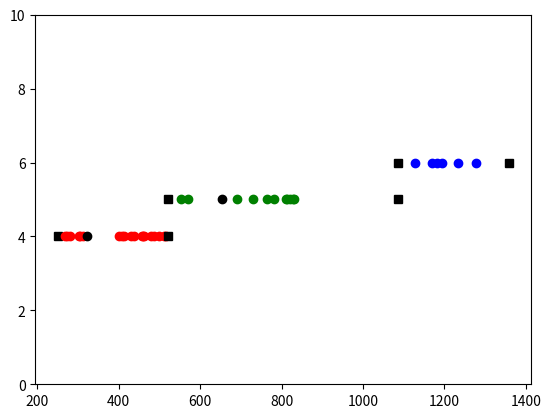

Here is the Python script that generated this plot:
# Описание задачи:
# На вход программы подаются неупорядоченные числа
# Необходимо определить центры (главные точки) групп (кластеров) этих чисел
# Определить количество таких групп, и главные точки кластеров 
# 
# В алгоритме k-средних для определения координат главных точек используется критерий расстояния
# Критерий расстояния зависит от мерности пространства и типа дисперсии в распределении
# и является колмогоровским средним соответствующим конкретной мерности и дисперсии
# В примерах, в качестве критерия обычно используется сумма квадратов расстояний, а нахождение
# главных точек достигается нахождением такой точки, когда критерий между главной точкой и
# остальными (неподвижными координатами элементов множества) точками кластера - минимален
# Минимизируют этот критерий - последовательно перемещая главную точку в наиболее подходящие положения
# 
# Описание алгоритма:
# 1.упорядочть множество
# 2.определить границы множества (минимум и максимум)
# 3.подсчитать кол-во элементов N
# 4.определить по сколько в каждом кластере должно быть элементов n
# 5.порезать упорядоченное множество на k кусков
# 6.расставить главные точки в середине каждого куска (это метод сетки)
# или расставить главные точки случайным образом (метод Монте-Карло)
# 7.двигать точки туда, где критерий расстояния до n элементов меньше
# 8.если критерий расстояния перестал уменьшаться - точка в центре кластера (больше не двигаем)
# 9.когда все точки в центрах кластеров - прекратить движение
# 10. удалить дублирующиеся главные точки - алгоритм завершён

# Текст программы:
from copy import copy

числа = [303, 521, 479, 459, 304, 280, 552, 463, 250, 437, 272, 322, 269, 486, 457,
         764, 1086, 1169, 821, 1358, 1182, 690, 830, 1277, 1233, 1195, 1128, 730,
         654, 407, 413, 431, 313, 782, 512, 499, 569, 811, 813, 827, 516, 401]

k = 4  # предполагаемое количество кластеров
главная_точка = [0] * k  # массив из k нулевых значений

данные = sorted(числа)  # сортируем множество по возрастанию
левая_граница = min(данные)  # находим левую границу для сетки
правая_граница = max(данные)  # находим правую границу для сетки
кусок = ((правая_граница - левая_граница) // k) // 2  # находим половину расстояния между узлами сетки

print("Исходные данные: ", числа)  # выводим начальные данные
print("Возможное количество кластеров: ", k)  # выводим предполагаемое количество кластеров

for i in range(k):  # для k главных точек
    главная_точка[i] = левая_граница + кусок + (2 * i * кусок)  # расставляем точки в узлах сетки

N = len(данные)  # подсчитываем количество элементов множества данных
n = N // k  # подсчитываем примерное количество элементов в кластере
# выполнены пункты алгоритма 1-7
# можно приступать к движению точек

for i in range(k):
    print("Начальная главная точка " + str(i + 1) + ":", главная_точка[i])  # выводим предполагаемые главные точки
нач_главные_точки = copy(главная_точка)
сделано = 0  # счётчик главных точек, для которых найдены центры кластеров
S = [0] * N  # расстояния от главной точки до n ближайших
Q = [0] * N  # критерии расстояния до точек n (например при нормальном распределении - квадрат расстояния)
i = 0

while сделано < k:  # бесконечный цикл движения точек к центрам кластеров пока все точки не обработаны
    t = главная_точка[i]  # координата i-той главной точки
    m = 0

    # ищем точку ближайшую к главной
    for j in range(N):  # для всех точек множества
        S[j] = abs(t - данные[j])  # вычислям расстояние до главной точки

    for j in range(N):  # для всех точек множества
        if S[j] == min(S):  # находим точку ближайшую к главной
            m = j  # запоминаем её местоположение
            break  # завершаем поиск ближайшей точки

    # определяем примерные границы кластера    
    l_gr = m - n // 2 + 1  # определяем примерно левую границу кластера
    p_gr = l_gr + n  # определяем примерно правую границу кластера
    if l_gr < 0:  # проверяем, не вышли ли за границы массива слева
        l_gr = 0  # если вышли корректируем левую границу
        p_gr = l_gr + n  # и правую границу
    if p_gr > N:  # проверяем, не вышли ли за границы массива справа
        p_gr = N  # если вышли корректируем правую границу
        l_gr = p_gr - n  # и левую границу

    # вычисляем критерии расстояния для текущей и сдвинутых главных точек    
    for j in range(l_gr, p_gr):  # для всех точек кластерного подмножества
        Q[j] = (t - данные[j]) * (t - данные[j])  # вычисляем критерий расстояния
        csq = sum(Q)  # подсчитываем текущий суммарный критерий расстояния
    t = t - 1  # смещаем главную точку влево
    for j in range(l_gr, p_gr):  # для всех точек кластерного подмножества
        Q[j] = (t - данные[j]) * (t - данные[j])  # вычисляем критерий расстояния
        lsq = sum(Q)  # подсчитываем левый суммарный критерий расстояния
    t = t + 2  # смещаем главную точку вправо
    for j in range(l_gr, p_gr):  # для всех точек кластерного подмножества
        Q[j] = (t - данные[j]) * (t - данные[j])  # вычисляем критерий расстояния
        rsq = sum(Q)  # подсчитываем правый суммарный критерий расстояния

    # двигаем главную точку
    if lsq > csq and rsq > csq:  # если левый и правый критерии хуже, чем текущий
        сделано = сделано + 1  # отмечаем, что центр данного кластера определён
        i = i + 1  # увеличиваем номер текущего кластера
        continue  # и переходим к следующему кластеру
    if lsq < csq:  # если левый критерий лучше, чем текущий
        главная_точка[i] = главная_точка[i] - 1  # смещаем главную точку влево
    if rsq < csq:  # если правый критерий лучше, чем текущий
        главная_точка[i] = главная_точка[i] + 1  # смещаем главную точку вправо

# удаляем дублирующиеся главные точки
главные_точки = []  # пустой массив для конечного результата
for i in range(k):  # для всех найденых главных точек
    if главная_точка[i] not in главные_точки:  # если точка ещё не в списке
        главные_точки.append(главная_точка[i])  # добавляем её в список

print("\nНайдено кластеров: ", len(главные_точки))  # выводим количество найденых кластеров
for i in range(len(главные_точки)):  # для всего списка главных точек
    print("Центр " + str(i + 1) + "-го кластера:", главные_точки[i])  # выводим координаты главных точек

# определяем границы кластеров
границы_кластеров = []  # пустой массив для значений границ
for i in range(len(главные_точки) - 1):  # для всех пар главных точек
    границы_кластеров.append((главные_точки[i] + главные_точки[i + 1]) // 2)  # вычисление и добавление границы
границы_кластеров.append(max(данные) + 1)  # добавляем правую границу последнего кластера

# =============отрисовываем картинки кластеров===============================
import matplotlib.pyplot as plt  # подключаем библиотеку математической графики

# для использования библиотеки она должна быть установлена в текущую версию python
# установка производится вводом консольной команды ОС: pip install matplotlib

colors = ['ro', 'go', 'bo', 'yo', 'mo', 'co', 'ko']  # список стандартных цветов matplotlib
текущий_кластер = 0  # начиная с первого кластера
print(нач_главные_точки)
print(главные_точки)
print(границы_кластеров)
for i in range(len(данные)):  # для всех элементов множества
    x = []  # пустая координата X
    y = []  # пустая координата Y
    цвет = colors[текущий_кластер]  # цвет и форма отрисовки элементов кластера
    x.append(данные[i])  # заносим в X i-тый элемент множества данных
    y.append(4 + текущий_кластер)  # задаём свою координату Y для каждого кластера
    print(данные[i],  + 1 < len(данные) and данные[i] < главные_точки[текущий_кластер] < данные[i + 1])
    if not данные[i] < границы_кластеров[текущий_кластер]:  # если не пересекли границу текущего кластера
        plt.plot(x, y, 'ks')
        текущий_кластер += 1  # увеличиваем номер текущего кластера
        цвет = colors[текущий_кластер]  # выбираем из списка следующий цвет
        y = []  # пустая координата Y
        y.append(4 + текущий_кластер)  # задаём свою координату Y для текущего кластера
        plt.plot(x, y, 'ks')
    elif i + 1 < len(данные) and данные[i] < главные_точки[текущий_кластер] < данные[i + 1]:
        plt.plot(x, y, 'ko')
    elif i == 0 or i + 1 == len(данные):
        plt.plot(x, y, 'ks')
    else:
        plt.plot(x, y, цвет)

оси = []  # пустые границы координатных осей
оси.append(min(данные) - (max(данные) - min(данные)) // 20)  # левая граница координат с 5% запасом
оси.append(max(данные) + (max(данные) - min(данные)) // 20)  # правая граница координат с 5% запасом
оси.append(0)  # нижняя граница координат
оси.append(10)  # верхняя граница координат
plt.axis(оси)  # задаём координатные оси

plt.show()  # выводим изображение кластеров на экран

# Задание:
# 1. добавьте изображения главных точек кластеров в виде чёрных кругов +
# 2. добавьте изображения начальных значений главных точек в виде синих треугольников
# 3. добавьте изображения границ кластеров в виде чёрных квадратов +
